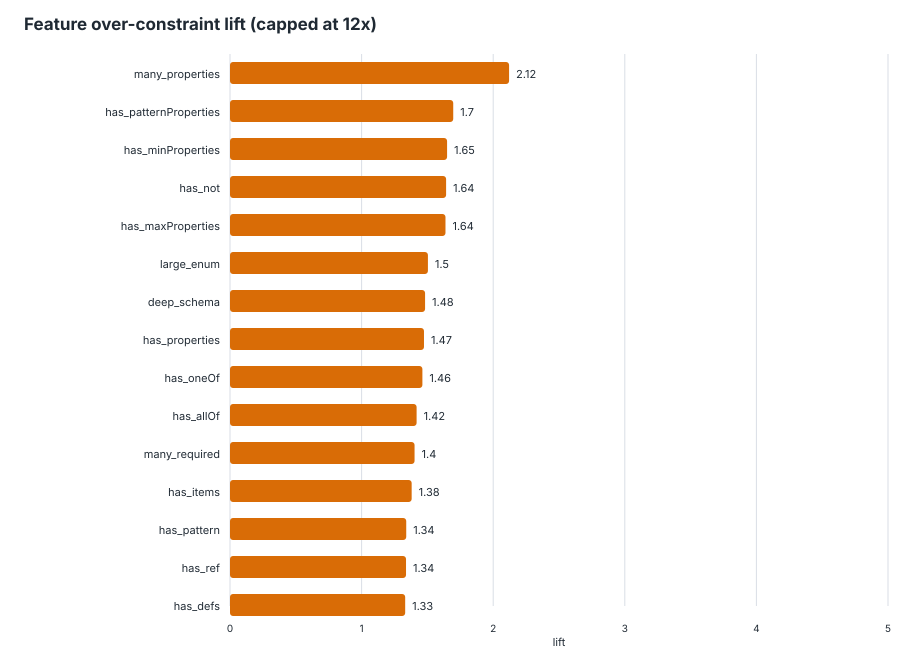

The file beside this chart, header and first rows:
feature, schemas_with_feature, schemas_without_feature, over_with_feature, over_without_feature, over_denominator_with, over_denominator_without, over_rate_with, over_rate_without, lift, delta, support, global_over_rate, eligible_lift
many_properties, 2323, 2637, 3284, 1527, 3950, 3895, 0.8314, 0.392, 2.121, 0.4394, 0.4683, 0.6133, true
has_patternProperties, 314, 4646, 537, 4274, 541, 7304, 0.9926, 0.5852, 1.696, 0.4074, 0.06331, 0.6133, true
has_minProperties, 85, 4875, 140, 4671, 140, 7705, 1, 0.6062, 1.65, 0.3938, 0.01714, 0.6133, true
has_not, 56, 4904, 86, 4725, 86, 7759, 1, 0.609, 1.642, 0.391, 0.01129, 0.6133, true
has_maxProperties, 31, 4929, 51, 4760, 51, 7794, 1, 0.6107, 1.637, 0.3893, 0.00625, 0.6133, true
large_enum, 753, 4207, 1022, 3789, 1193, 6652, 0.8567, 0.5696, 1.504, 0.2871, 0.1518, 0.6133, true
deep_schema, 979, 3981, 1337, 3474, 1617, 6228, 0.8268, 0.5578, 1.482, 0.269, 0.1974, 0.6133, true
has_properties, 4840, 120, 4752, 59, 7704, 141, 0.6168, 0.4184, 1.474, 0.1984, 0.9758, 0.6133, true
has_oneOf, 502, 4458, 729, 4082, 854, 6991, 0.8536, 0.5839, 1.462, 0.2697, 0.1012, 0.6133, true
has_allOf, 149, 4811, 212, 4599, 247, 7598, 0.8583, 0.6053, 1.418, 0.253, 0.03004, 0.6133, true
many_required, 1796, 3164, 2216, 2595, 2969, 4876, 0.7464, 0.5322, 1.402, 0.2142, 0.3621, 0.6133, true
has_items, 2400, 2560, 2786, 2025, 3916, 3929, 0.7114, 0.5154, 1.38, 0.196, 0.4839, 0.6133, true
has_pattern, 1135, 3825, 1380, 3431, 1812, 6033, 0.7616, 0.5687, 1.339, 0.1929, 0.2288, 0.6133, true
has_ref, 1051, 3909, 1342, 3469, 1760, 6085, 0.7625, 0.5701, 1.338, 0.1924, 0.2119, 0.6133, true
has_defs, 1144, 3816, 1445, 3366, 1913, 5932, 0.7554, 0.5674, 1.331, 0.1879, 0.2306, 0.6133, true
has_const, 39, 4921, 52, 4759, 65, 7780, 0.8, 0.6117, 1.308, 0.1883, 0.007863, 0.6133, true
has_enum, 1961, 2999, 2223, 2588, 3120, 4725, 0.7125, 0.5477, 1.301, 0.1648, 0.3954, 0.6133, true
has_minItems, 576, 4384, 718, 4093, 954, 6891, 0.7526, 0.594, 1.267, 0.1587, 0.1161, 0.6133, true
has_maxItems, 212, 4748, 262, 4549, 345, 7500, 0.7594, 0.6065, 1.252, 0.1529, 0.04274, 0.6133, true
has_anyOf, 413, 4547, 494, 4317, 662, 7183, 0.7462, 0.601, 1.242, 0.1452, 0.08327, 0.6133, true
has_exclusiveMinimum, 16, 4944, 20, 4791, 27, 7818, 0.7407, 0.6128, 1.209, 0.1279, 0.003226, 0.6133, true
has_maximum, 352, 4608, 419, 4392, 574, 7271, 0.73, 0.604, 1.208, 0.1259, 0.07097, 0.6133, true
has_default, 1115, 3845, 1255, 3556, 1781, 6064, 0.7047, 0.5864, 1.202, 0.1182, 0.2248, 0.6133, true
has_maxLength, 545, 4415, 626, 4185, 883, 6962, 0.7089, 0.6011, 1.179, 0.1078, 0.1099, 0.6133, true
has_minimum, 769, 4191, 870, 3941, 1258, 6587, 0.6916, 0.5983, 1.156, 0.09327, 0.155, 0.6133, true
has_minLength, 701, 4259, 788, 4023, 1138, 6707, 0.6924, 0.5998, 1.154, 0.09262, 0.1413, 0.6133, true
has_boolean_schema, 2285, 2675, 2391, 2420, 3647, 4198, 0.6556, 0.5765, 1.137, 0.07914, 0.4607, 0.6133, true
has_additionalProperties, 2364, 2596, 2476, 2335, 3787, 4058, 0.6538, 0.5754, 1.136, 0.07841, 0.4766, 0.6133, true
has_required, 3621, 1339, 3630, 1181, 5797, 2048, 0.6262, 0.5767, 1.086, 0.04953, 0.73, 0.6133, true
has_multipleOf, 37, 4923, 42, 4769, 64, 7781, 0.6562, 0.6129, 1.071, 0.04335, 0.00746, 0.6133, true
has_propertyNames, 11, 4949, 16, 4795, 16, 7829, 1, 0.6125, 1.633, 0.3875, 0.002218, 0.6133, false
has_if_then_else, 10, 4950, 15, 4796, 15, 7830, 1, 0.6125, 1.633, 0.3875, 0.002016, 0.6133, false
has_contains, 1, 4959, 1, 4810, 1, 7844, 1, 0.6132, 1.631, 0.3868, 0.0002016, 0.6133, false
has_type, 4950, 10, 4805, 6, 7831, 14, 0.6136, 0.4286, 1.432, 0.185, 0.998, 0.6133, false
has_exclusiveMaximum, 4, 4956, 5, 4806, 7, 7838, 0.7143, 0.6132, 1.165, 0.1011, 0.0008065, 0.6133, false
has_content, 3, 4957, 2, 4809, 5, 7840, 0.4, 0.6134, 0.6521, -0.2134, 0.0006048, 0.6133, false
